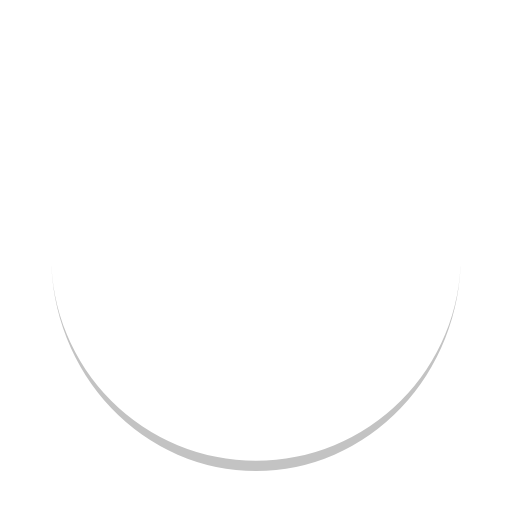
t = 0.00 s
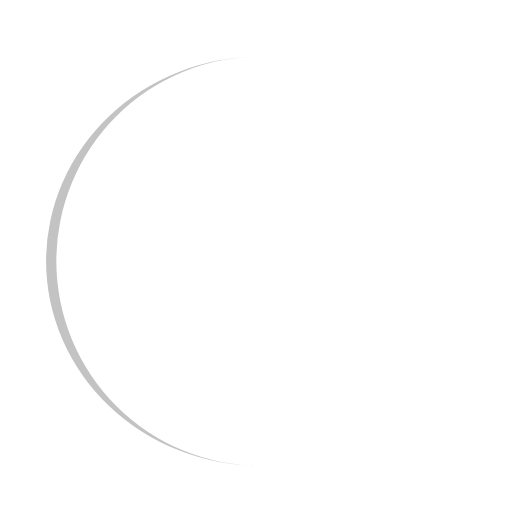
t = 1.10 s
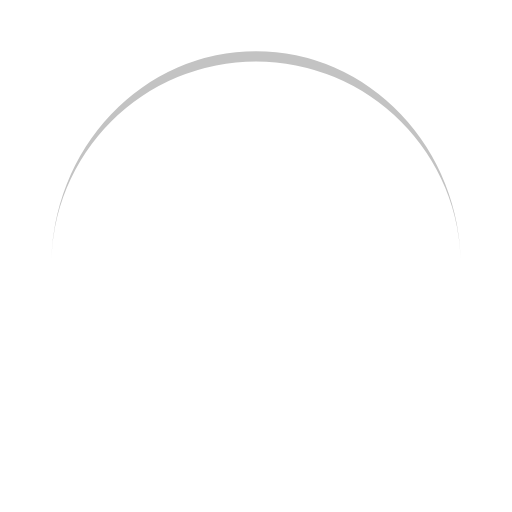
t = 2.20 s
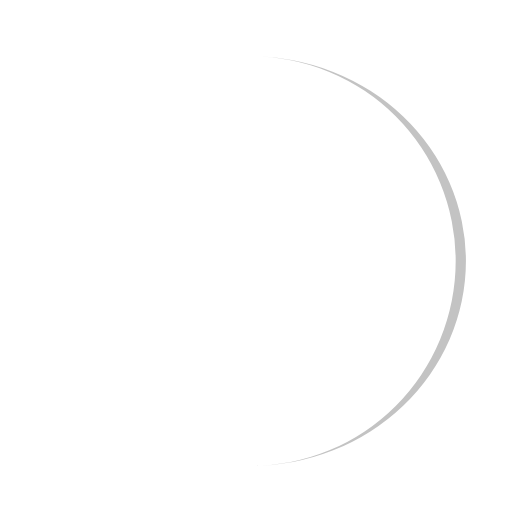
t = 3.30 s

The animated SVG that drew these frames (rendered in a browser with its animation timeline set to each time). Animation: 1 SMIL element (animateTransform=1); one cycle of 4.40 s, repeats indefinitely.

<svg width="100%" height="100%" xmlns="http://www.w3.org/2000/svg" viewBox="0 0 100 100" preserveAspectRatio="xMidYMid" class="lds-eclipse"><path ng-attr-d="{{config.pathCmd}}" ng-attr-fill="{{config.color}}" stroke="none" d="M10 50A40 40 0 0 0 90 50A40 42 0 0 1 10 50" fill="#c3c3c3"><animateTransform attributeName="transform" type="rotate" calcMode="linear" values="0 50 51;360 50 51" keyTimes="0;1" dur="4.4s" begin="0s" repeatCount="indefinite"></animateTransform></path></svg>
